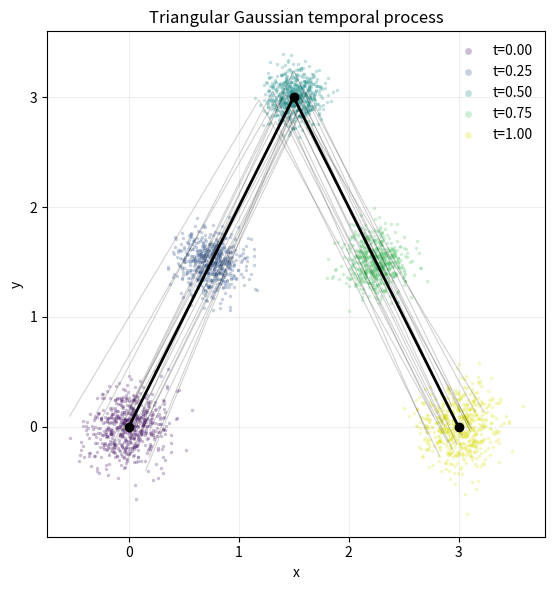

The matplotlib source for this figure:
"""
Plot a synthetic triangular Gaussian temporal process.

The process independently couples x0 ~ N((0, 0), sigma^2 I) and
x1 ~ N((3, 0), sigma^2 I), then uses the triangular interpolant
x_t = (1 - t) x0 + t x1 + (0, 6 min(t, 1 - t)). Each p_t is Gaussian,
with a covariance that contracts toward t=0.5 and expands again.
"""

import argparse
import os
import tempfile
from pathlib import Path
from typing import Iterable

os.environ.setdefault(
    "MPLCONFIGDIR", str(Path(tempfile.gettempdir()) / "flow_maps_mpl_cache")
)
os.environ.setdefault(
    "XDG_CACHE_HOME", str(Path(tempfile.gettempdir()) / "flow_maps_xdg_cache")
)

import matplotlib.pyplot as plt
import numpy as np


P0 = np.array([0.0, 0.0])
PMID = np.array([1.5, 3.0])
P1 = np.array([3.0, 0.0])


def triangle_mean(t: np.ndarray) -> np.ndarray:
    """Return the piecewise-linear mean at times in [0, 1]."""
    t = np.asarray(t, dtype=np.float32)
    if np.any((t < 0.0) | (t > 1.0)):
        raise ValueError("All times must be in [0, 1].")

    t_col = t[..., None]
    first_half = t_col <= 0.5
    before_mid = P0 + (t_col / 0.5) * (PMID - P0)
    after_mid = PMID + ((t_col - 0.5) / 0.5) * (P1 - PMID)
    return np.where(first_half, before_mid, after_mid)


def triangle_velocity(t: np.ndarray) -> np.ndarray:
    """Return the piecewise-constant velocity away from the kink at t=0.5."""
    t = np.asarray(t, dtype=np.float32)
    if np.any((t < 0.0) | (t > 1.0)):
        raise ValueError("All times must be in [0, 1].")

    first_velocity = 2.0 * (PMID - P0)
    second_velocity = 2.0 * (P1 - PMID)
    return np.where((t[..., None] <= 0.5), first_velocity, second_velocity)


def triangle_bump(t: np.ndarray) -> np.ndarray:
    """Return the deterministic vertical bump added to endpoint interpolation."""
    t = np.asarray(t, dtype=np.float32)
    bump = np.zeros((*t.shape, 2), dtype=np.float32)
    bump[..., 1] = 6.0 * np.minimum(t, 1.0 - t)
    return bump


def sample_marginals(
    times: Iterable[float],
    *,
    n_samples: int,
    std: float,
    rng: np.random.Generator,
) -> np.ndarray:
    """Sample independent Gaussian clouds from p_t for each requested time."""
    times = np.asarray(list(times), dtype=np.float32)
    means = triangle_mean(times)
    marginal_stds = std * np.sqrt((1.0 - times) ** 2 + times**2)
    noise = rng.normal(
        scale=marginal_stds[:, None, None],
        size=(times.shape[0], n_samples, 2),
    )
    return means[:, None, :] + noise


def sample_trajectories(
    times: Iterable[float],
    *,
    n_samples: int,
    std: float,
    rng: np.random.Generator,
) -> np.ndarray:
    """Sample trajectories from independent endpoint couplings."""
    times = np.asarray(list(times), dtype=np.float32)
    x0 = P0 + rng.normal(scale=std, size=(n_samples, 2))
    x1 = P1 + rng.normal(scale=std, size=(n_samples, 2))
    t_col = times[:, None, None]
    return (1.0 - t_col) * x0[None, :, :] + t_col * x1[None, :, :] + triangle_bump(
        times
    )[:, None, :]


def plot_process(
    times: np.ndarray,
    clouds: np.ndarray,
    trajectories: np.ndarray,
    output_path: Path,
) -> None:
    """Create a scatter plot of marginals plus a few coupled trajectories."""
    output_path.parent.mkdir(parents=True, exist_ok=True)

    fig, ax = plt.subplots(figsize=(7.0, 6.0))
    cmap = plt.get_cmap("viridis")
    colors = cmap(np.linspace(0.05, 0.95, len(times)))

    for idx, (time, color) in enumerate(zip(times, colors)):
        ax.scatter(
            clouds[idx, :, 0],
            clouds[idx, :, 1],
            s=6,
            alpha=0.28,
            color=color,
            linewidths=0,
            label=f"t={time:.2f}",
        )

    center_times = np.linspace(0.0, 1.0, 201, dtype=np.float32)
    centerline = triangle_mean(center_times)
    ax.plot(centerline[:, 0], centerline[:, 1], color="black", linewidth=2.0)
    ax.scatter(
        [P0[0], PMID[0], P1[0]],
        [P0[1], PMID[1], P1[1]],
        color="black",
        s=36,
        zorder=4,
    )

    n_lines = min(16, trajectories.shape[1])
    for sample_idx in range(n_lines):
        ax.plot(
            trajectories[:, sample_idx, 0],
            trajectories[:, sample_idx, 1],
            color="black",
            alpha=0.18,
            linewidth=0.8,
        )

    ax.set_title("Triangular Gaussian temporal process")
    ax.set_xlabel("x")
    ax.set_ylabel("y")
    ax.set_aspect("equal", adjustable="box")
    ax.grid(alpha=0.2)
    ax.legend(loc="upper right", frameon=False, markerscale=2.0)
    fig.tight_layout()
    fig.savefig(output_path, dpi=200)
    plt.close(fig)


def parse_args() -> argparse.Namespace:
    parser = argparse.ArgumentParser(
        description="Sample and plot a triangular Gaussian temporal process."
    )
    parser.add_argument("--n_samples", type=int, default=600)
    parser.add_argument("--std", type=float, default=0.18)
    parser.add_argument("--seed", type=int, default=42)
    parser.add_argument(
        "--times",
        type=float,
        nargs="+",
        default=[0.0, 0.25, 0.5, 0.75, 1.0],
        help="Times in [0, 1] to visualize.",
    )
    parser.add_argument(
        "--output",
        type=Path,
        default=Path("figs/triangle_temporal_process.png"),
        help="Path to write the plot.",
    )
    return parser.parse_args()


def main() -> None:
    args = parse_args()
    rng = np.random.default_rng(args.seed)
    times = np.asarray(args.times, dtype=np.float32)

    clouds = sample_marginals(
        times,
        n_samples=args.n_samples,
        std=args.std,
        rng=rng,
    )
    trajectories = sample_trajectories(
        times,
        n_samples=args.n_samples,
        std=args.std,
        rng=rng,
    )
    plot_process(times, clouds, trajectories, args.output)

    print(f"Wrote {args.output}")
    for time, mean, velocity in zip(times, triangle_mean(times), triangle_velocity(times)):
        marginal_std = args.std * np.sqrt((1.0 - time) ** 2 + time**2)
        print(
            f"t={time:.2f}: mean=({mean[0]:.3f}, {mean[1]:.3f}), "
            f"E[velocity]=({velocity[0]:.3f}, {velocity[1]:.3f}), "
            f"marginal_std={marginal_std:.3f}"
        )


if __name__ == "__main__":
    main()
